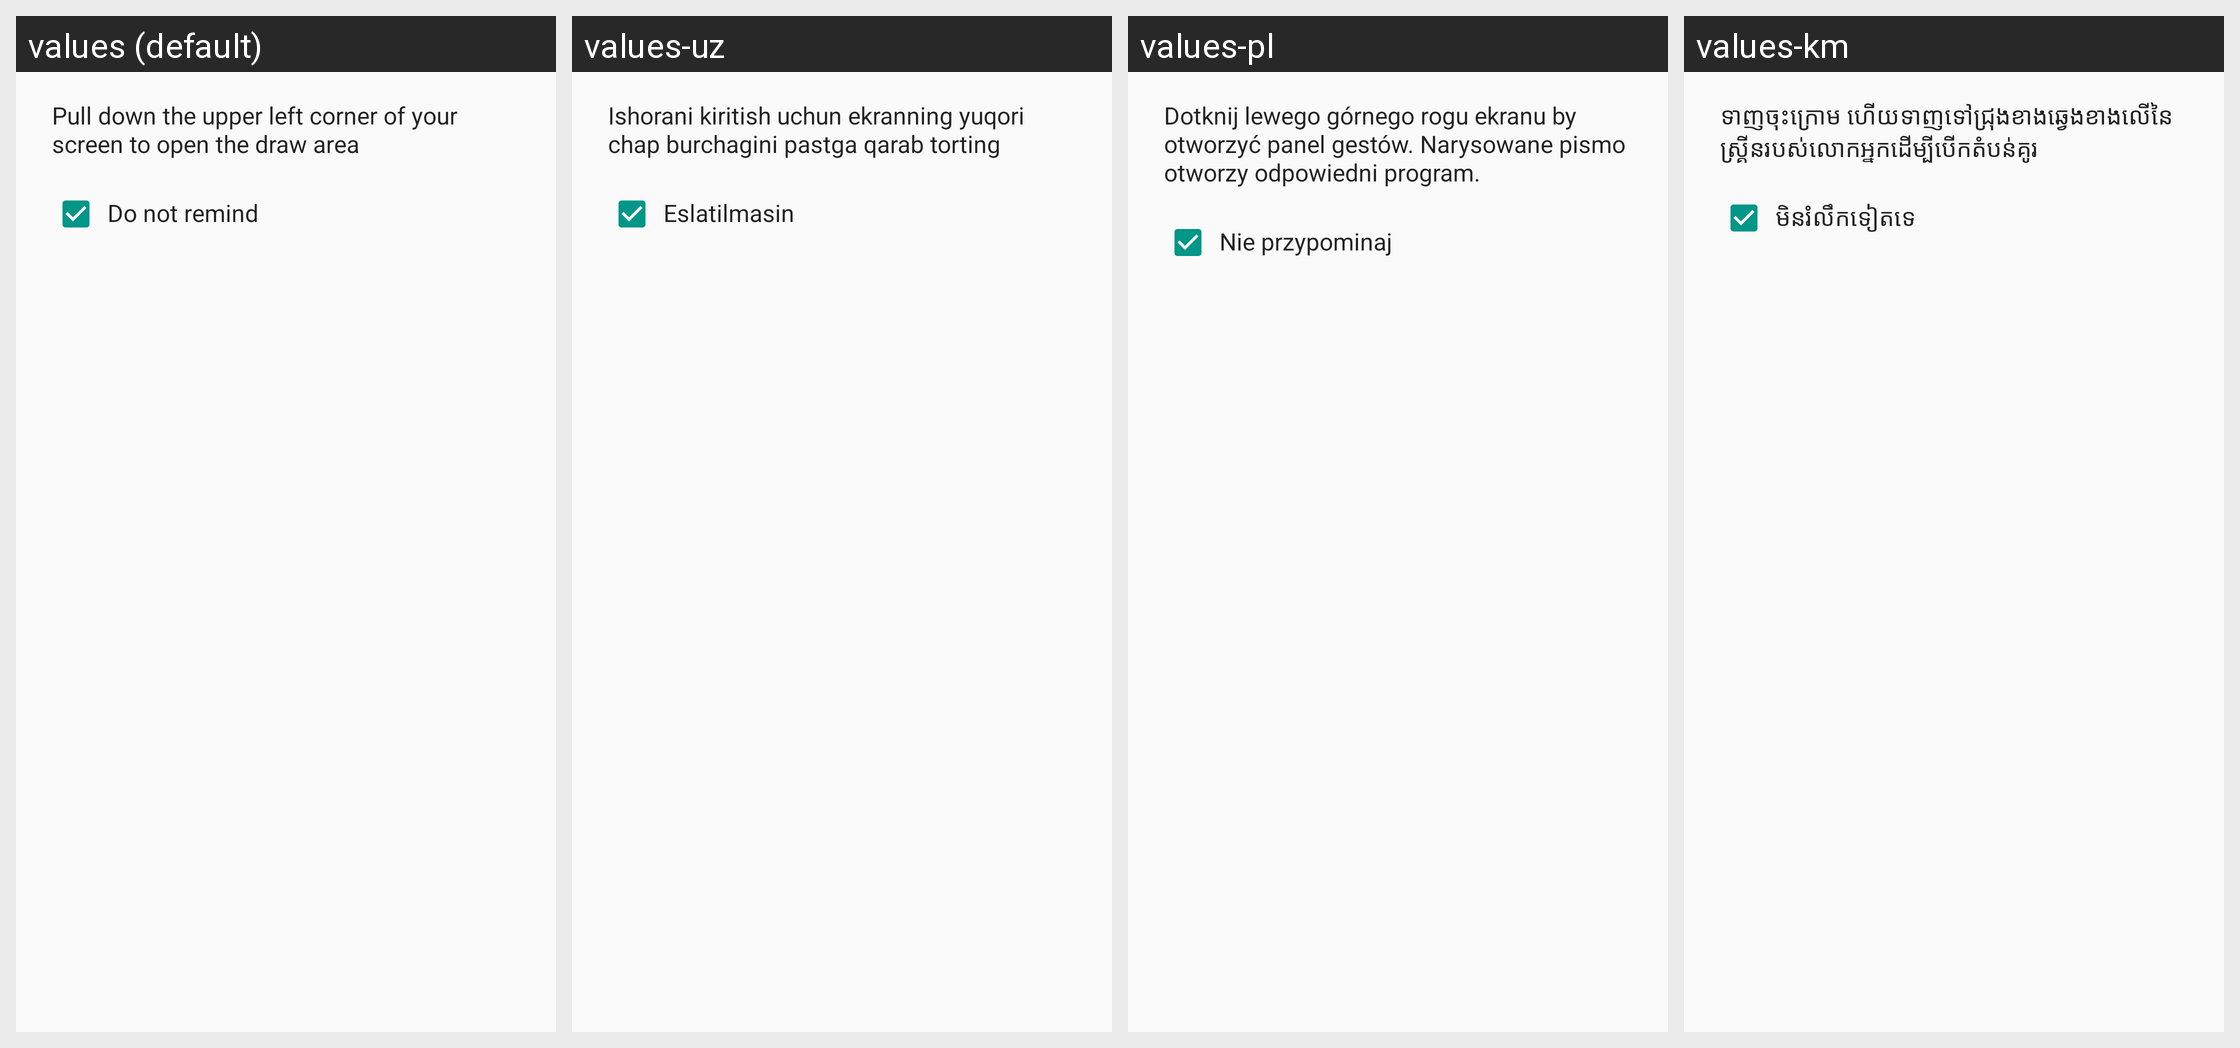

Here is an Android app screen in its default locale and in the app's own translations. Write out the translated-string differences for the strings that appear on this screen.
Android screen res/layout/help_dialog_layout.xml rendered under 4 locales, left to right: values (default), values-uz, values-pl, values-km. Device: Nexus 5 (rendered at 1080×1920; each locale shown at half size, 540×960, under a caption strip naming it); theme Theme.Gesture.
Other locales in the repository, not shown: values-ar, values-ar-rAE, values-ca-rES, values-cs-rCZ, values-da-rDK, values-de, values-el-rGR, values-es, values-eu-rES, values-fa-rIR, values-fi-rFI, values-fr, values-gl-rES, values-hr, values-hu-rHU, values-in-rID, values-it, values-ja-rJP, values-lo-rLA, values-mk-rMK, values-ms-rMY, values-my-rMM, values-nb-rNO, values-nl, values-pt-rBR, values-pt-rPT, values-ro, values-ru-rRU, values-sk-rSK, values-sl, values-sr, values-sv-rSE, values-th-rTH, values-tl, values-tr, values-uk-rUA, values-ur-rIN, values-vi-rVN, values-zh-rCN, values-zh-rHK, values-zh-rTW.
Strings drawn on this screen, with the default value and each locale's value (text and hints the layout hard-codes, and strings that could not be matched under every locale, appear in the picture but are not listed):

getsure_help_info
  values: Pull down the upper left corner of your screen to open the draw area
  values-uz: Ishorani kiritish uchun ekranning yuqori chap burchagini pastga qarab torting
  values-pl: Dotknij lewego górnego rogu ekranu by otworzyć panel gestów. Narysowane pismo otworzy odpowiedni program.
  values-km: ទាញចុះក្រោម ហើយទាញទៅជ្រុងខាងឆ្វេងខាងលើនៃស្គ្រីនរបស់លោកអ្នកដើម្បីបើកតំបន់គូរ

getsure_help_not_rem
  values: Do not remind
  values-uz: Eslatilmasin
  values-pl: Nie przypominaj
  values-km: មិនរំលឹកទៀតទេ
